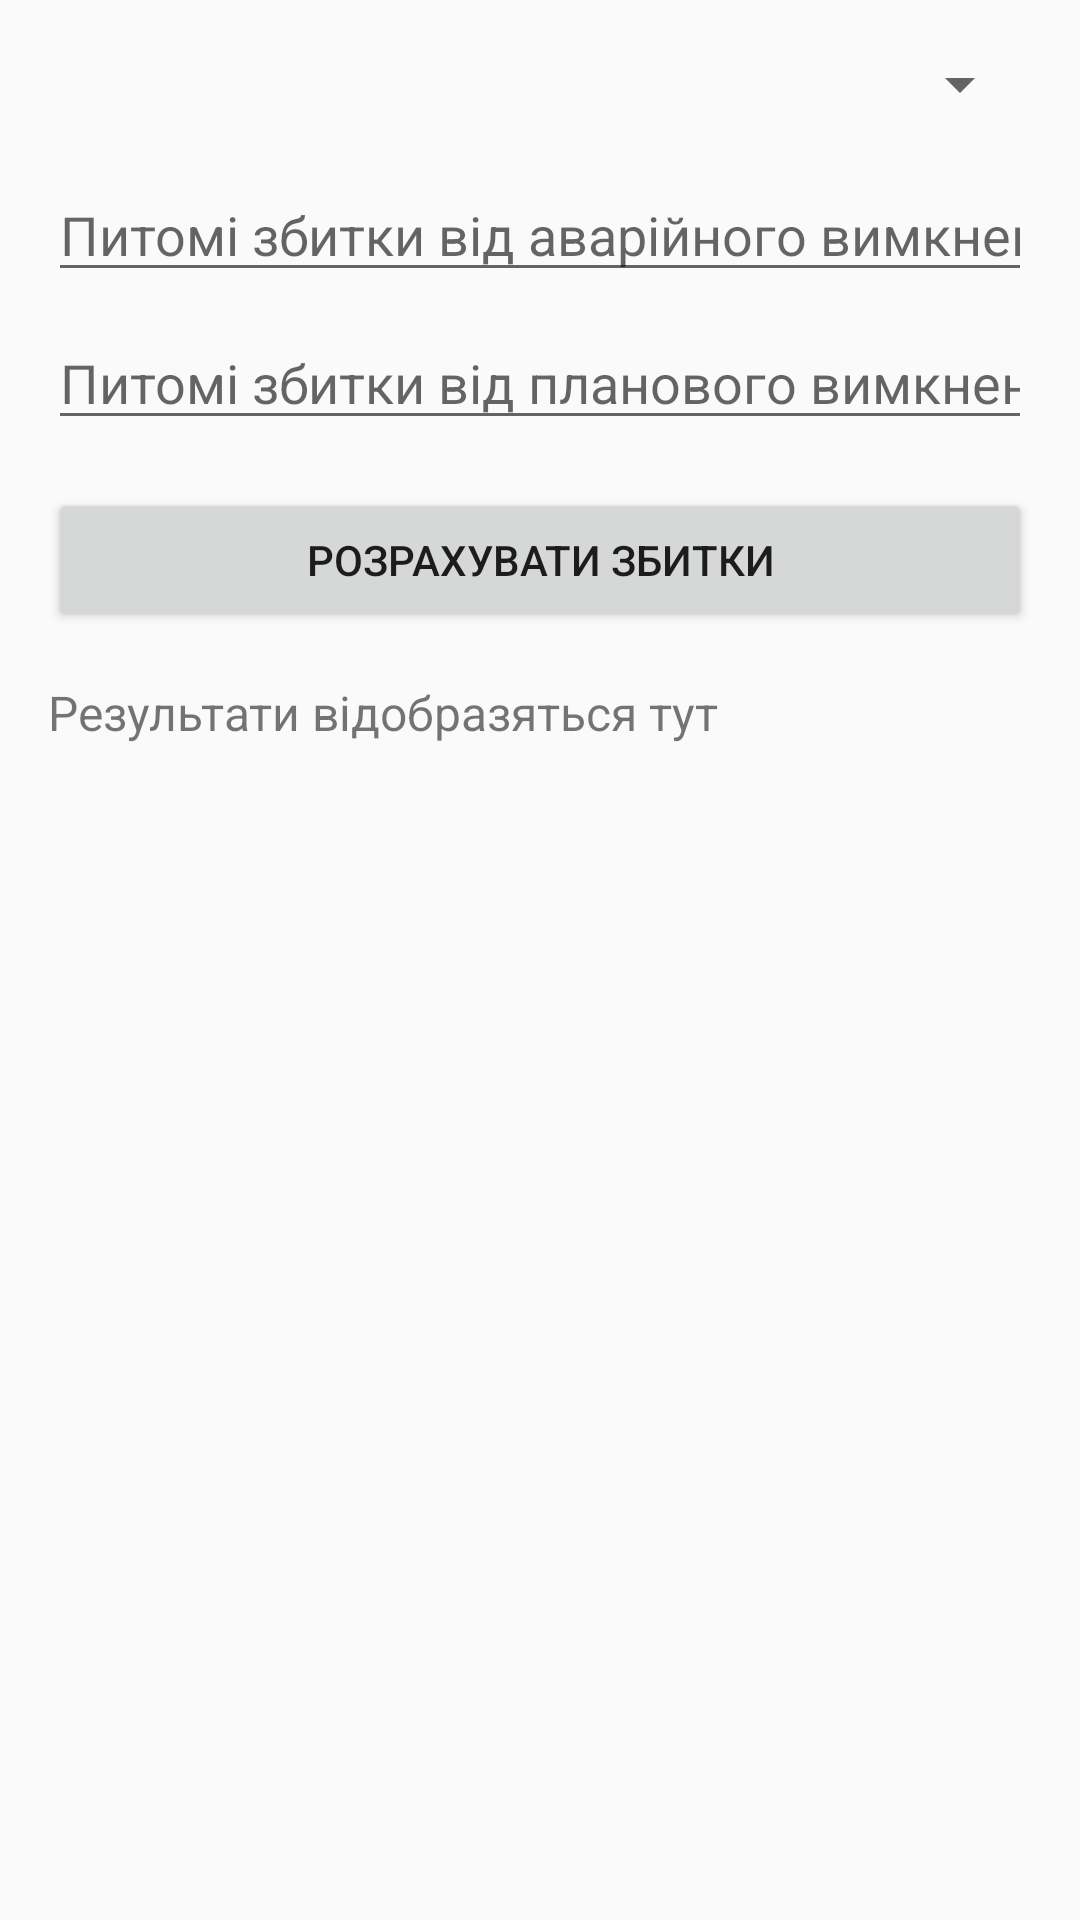

Here is an Android app screen rendered from its layout file. Give the layout XML and the strings, colors and styles it references.
<!-- AndroidManifest.xml: application theme Theme.AppCompat.Light.DarkActionBar -->
<!-- res/layout/fragment_task2.xml -->
<ScrollView xmlns:android="http://schemas.android.com/apk/res/android"
    android:layout_width="match_parent"
    android:layout_height="match_parent"
    android:padding="16dp">

    <LinearLayout
        android:layout_width="match_parent"
        android:layout_height="wrap_content"
        android:orientation="vertical">

        <Spinner
            android:id="@+id/elementSpinner"
            android:layout_width="match_parent"
            android:layout_height="wrap_content"
            android:layout_marginBottom="16dp" />

        <EditText
            android:id="@+id/inputAccidentCost"
            android:layout_width="match_parent"
            android:layout_height="wrap_content"
            android:hint="Питомі збитки від аварійного вимкнення (грн/кВт·год)"
            android:inputType="numberDecimal"
            android:layout_marginBottom="8dp" />

        <EditText
            android:id="@+id/inputPlannedCost"
            android:layout_width="match_parent"
            android:layout_height="wrap_content"
            android:hint="Питомі збитки від планового вимкнення (грн/кВт·год)"
            android:inputType="numberDecimal"
            android:layout_marginBottom="16dp" />

        <Button
            android:id="@+id/calculateButton"
            android:layout_width="match_parent"
            android:layout_height="wrap_content"
            android:text="Розрахувати збитки"
            android:layout_marginBottom="16dp" />

        <TextView
            android:id="@+id/resultsTextView"
            android:layout_width="match_parent"
            android:layout_height="wrap_content"
            android:text="Результати відобразяться тут"
            android:textSize="16sp" />
    </LinearLayout>
</ScrollView>
<!-- resources referenced by this layout -->
<resources>

</resources>
